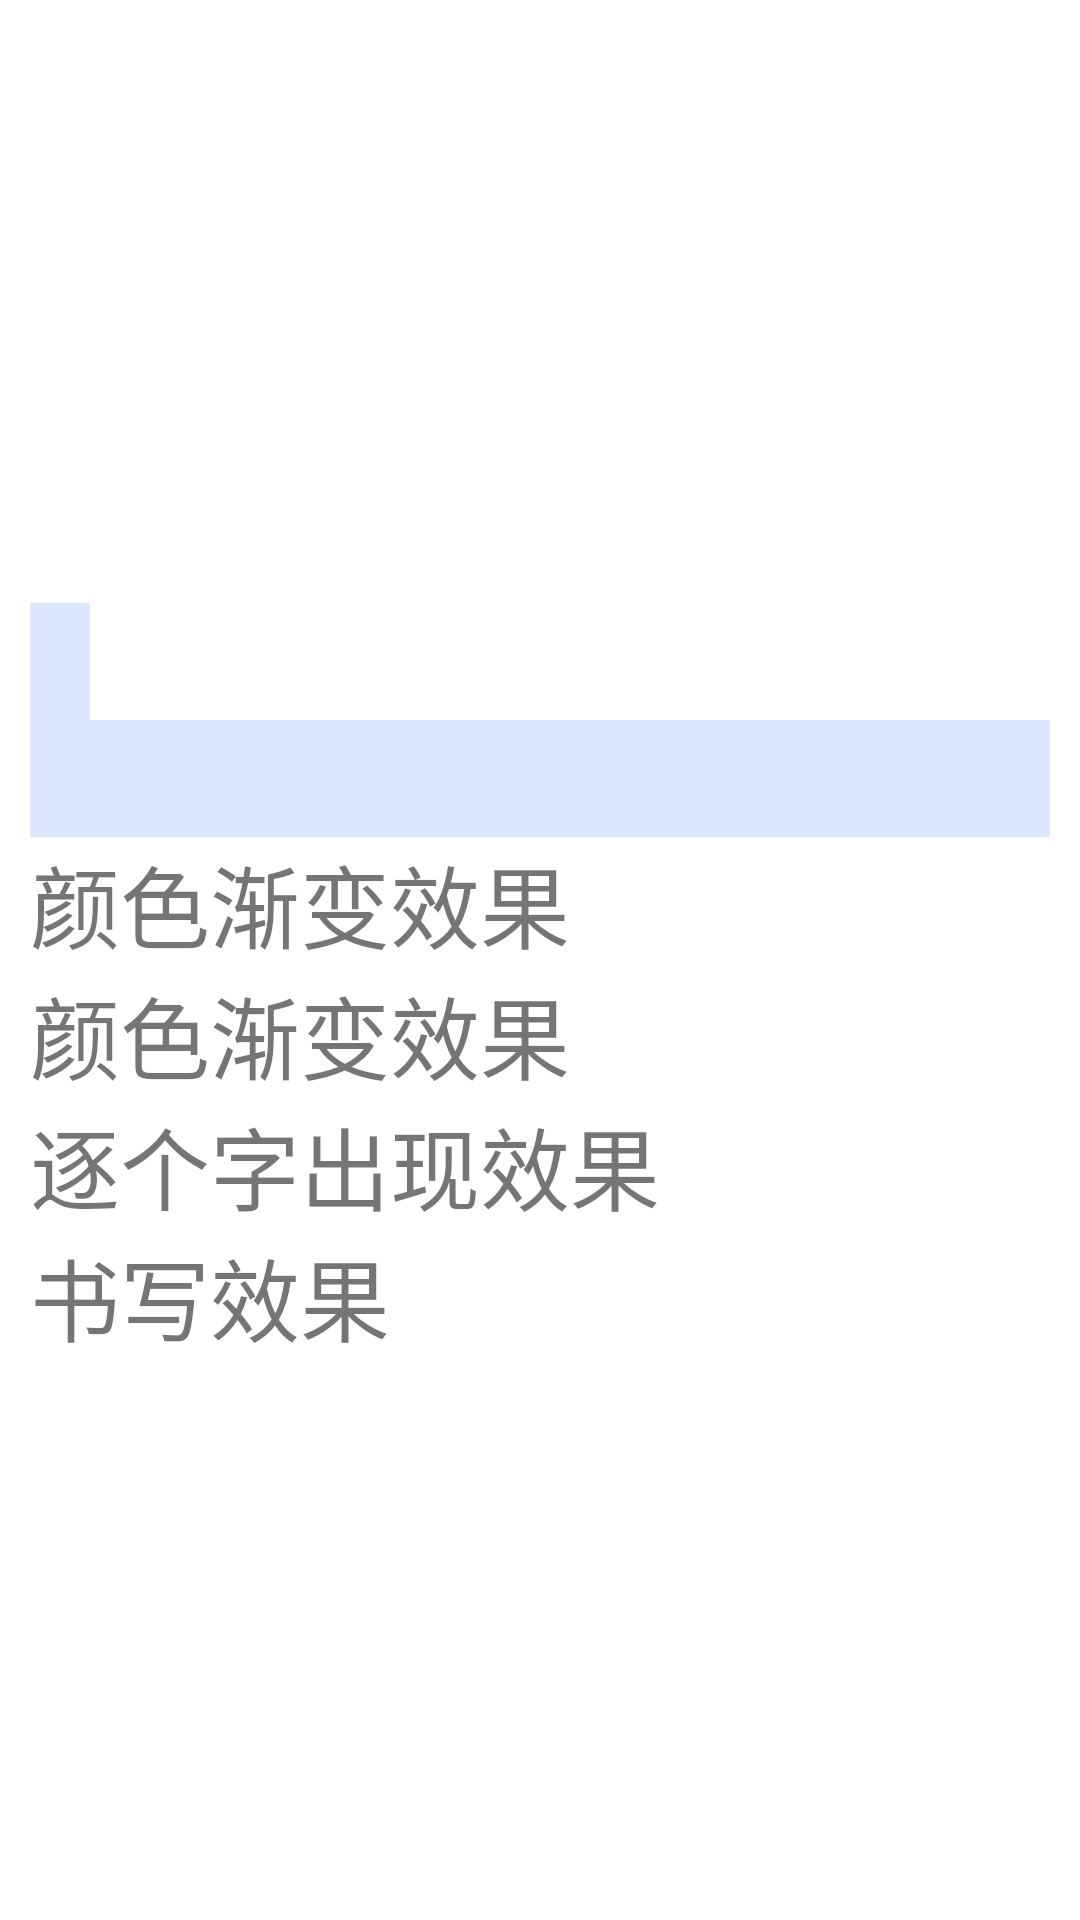

This screen was rendered from an Android layout file. Write that file and the resources it references.
<!-- AndroidManifest.xml: application theme Theme.Collect_code -->
<!-- res/layout/activity_latex.xml -->
<?xml version="1.0" encoding="utf-8"?>
<androidx.core.widget.NestedScrollView xmlns:android="http://schemas.android.com/apk/res/android"
    xmlns:app="http://schemas.android.com/apk/res-auto"
    xmlns:tools="http://schemas.android.com/tools"
    android:layout_width="match_parent"
    android:layout_height="match_parent"
    tools:context="com.michael.collect_code.spannable.LatexActivity">

    <LinearLayout
        android:layout_width="match_parent"
        android:layout_height="match_parent"
        android:padding="10dp"
        android:orientation="vertical"
        >

        <TextView
            android:id="@+id/latex01"
            android:layout_width="wrap_content"
            android:layout_height="wrap_content"
            />


        <TextView
            android:id="@+id/latex02"
            android:layout_width="wrap_content"
            android:layout_height="wrap_content"
            />

        <TextView
            android:id="@+id/latex03"
            android:layout_width="wrap_content"
            android:layout_height="wrap_content"
            />

        <TextView
            android:id="@+id/latex04"
            android:layout_width="wrap_content"
            android:layout_height="wrap_content"
            android:background="#f00"
            />

        <TextView
            android:id="@+id/latex05"
            android:layout_width="wrap_content"
            android:layout_height="wrap_content"
            android:background="#0f0"
            />

        <TextView
            android:id="@+id/latex06"
            android:layout_width="wrap_content"
            android:layout_height="wrap_content"
            android:background="#00f"
            />

        <TextView
            android:id="@+id/latex07"
            android:layout_width="wrap_content"
            android:layout_height="wrap_content"
            android:background="#f0f"
            />

        <TextView
            android:id="@+id/latex08"
            android:layout_width="wrap_content"
            android:layout_height="wrap_content"
            android:background="#58f"
            />

        <TextView
            android:id="@+id/latex09"
            android:padding="10dp"
            android:layout_width="wrap_content"
            android:layout_height="wrap_content"
            />

        <TextView
            android:id="@+id/latex10"
            android:padding="10dp"
            android:layout_width="wrap_content"
            android:layout_height="wrap_content"
            android:background="#386790ff"
            />

        <TextView
            android:id="@+id/latex11"
            android:padding="10dp"
            android:layout_width="match_parent"
            android:layout_height="wrap_content"
            android:background="#386790ff"
            />

        <TextView
            android:id="@+id/latex12"
            android:textSize="30sp"
            android:layout_width="match_parent"
            android:layout_height="wrap_content"
            android:text="颜色渐变效果"
            />

        <TextView
            android:id="@+id/latex13"
            android:textSize="30sp"
            android:layout_width="match_parent"
            android:layout_height="wrap_content"
            android:text="颜色渐变效果"
            />

        <TextView
            android:id="@+id/latex14"
            android:textSize="30sp"
            android:layout_width="match_parent"
            android:layout_height="wrap_content"
            android:text="逐个字出现效果"
            />

        <TextView
            android:id="@+id/latex15"
            android:textSize="30sp"
            android:layout_width="match_parent"
            android:layout_height="wrap_content"
            android:text="书写效果"
            />


    </LinearLayout>

</androidx.core.widget.NestedScrollView>
<!-- resources referenced by this layout -->
<resources>
  <style name="Theme.Collect_code" parent="Theme.MaterialComponents.DayNight.DarkActionBar">
          
          <item name="colorPrimary">@color/purple_500</item>
          <item name="colorPrimaryDark">@color/purple_700</item>
          <item name="colorOnPrimary">@color/white</item>
          
          <item name="colorSecondary">@color/teal_200</item>
          <item name="colorSecondaryVariant">@color/teal_700</item>
          <item name="colorOnSecondary">@color/black</item>
          
          <item name="android:statusBarColor" tools:targetApi="l">?attr/colorPrimaryVariant</item>
          
      </style>
  <color name="purple_500">#FF6200EE</color>
  <color name="purple_700">#FF3700B3</color>
  <color name="white">#FFFFFFFF</color>
  <color name="teal_200">#FF03DAC5</color>
  <color name="teal_700">#FF018786</color>
  <color name="black">#FF000000</color>
</resources>
